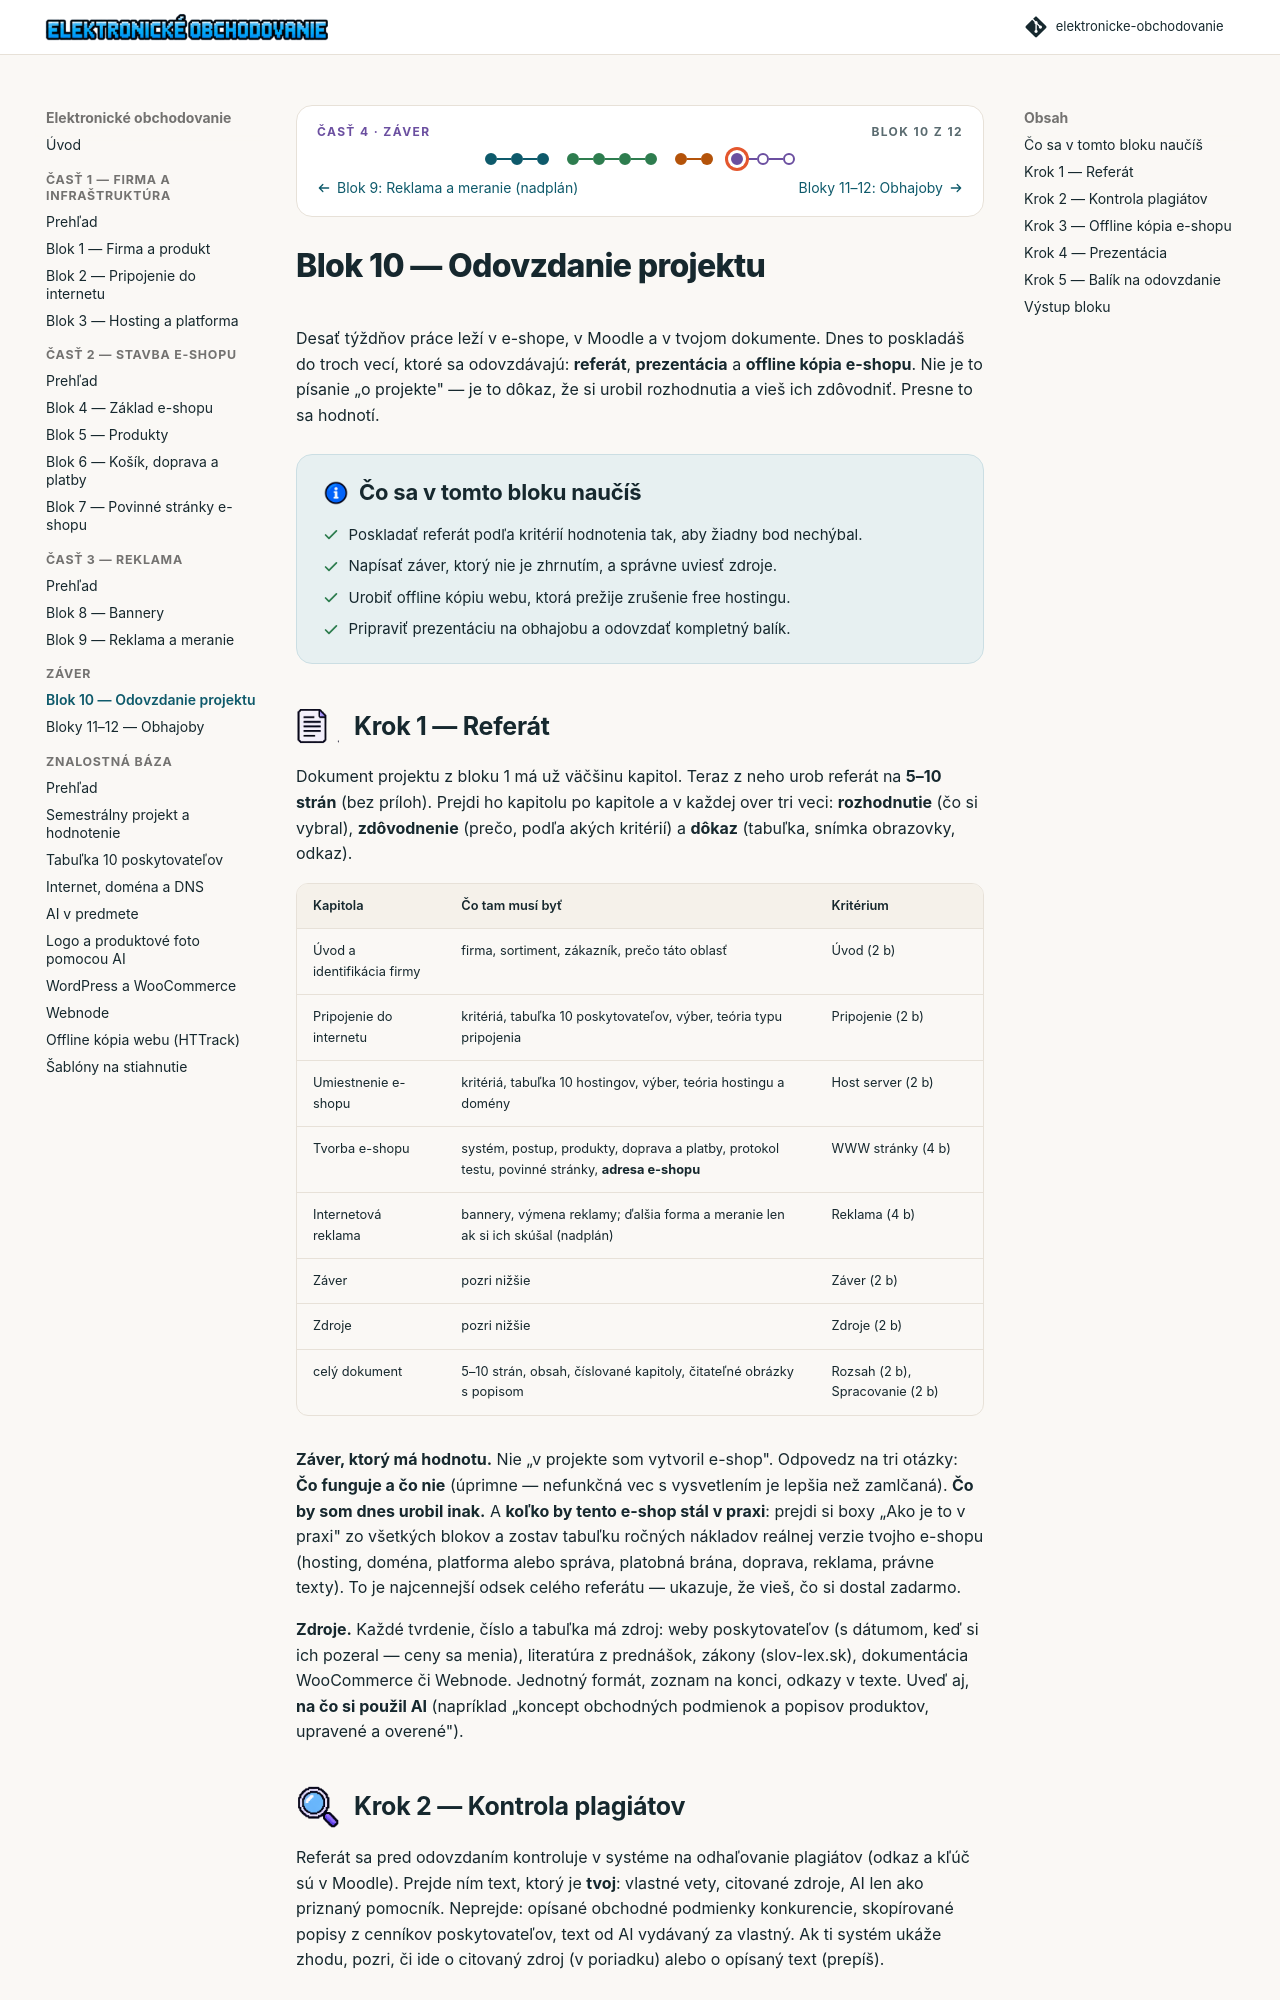

repository: saman1001/elektronicke-obchodovanie · page: 04-zaver/blok-10-odovzdanie.html · generator: mkdocs

---
blok: 10
cast: 4
ikony: [px-dokument, px-lupa, dokument-schvaleny, talar, px-vlajka]
---

# Blok 10 — Odovzdanie projektu

Desať týždňov práce leží v e-shope, v Moodle a v tvojom dokumente. Dnes to poskladáš do troch vecí, ktoré sa odovzdávajú: **referát**, **prezentácia** a **offline kópia e-shopu**. Nie je to písanie „o projekte" — je to dôkaz, že si urobil rozhodnutia a vieš ich zdôvodniť. Presne to sa hodnotí.

## 🎯 Čo sa v tomto bloku naučíš

- Poskladať referát podľa kritérií hodnotenia tak, aby žiadny bod nechýbal.
- Napísať záver, ktorý nie je zhrnutím, a správne uviesť zdroje.
- Urobiť offline kópiu webu, ktorá prežije zrušenie free hostingu.
- Pripraviť prezentáciu na obhajobu a odovzdať kompletný balík.

## Krok 1 — Referát 📄

Dokument projektu z bloku 1 má už väčšinu kapitol. Teraz z neho urob referát na **5–10 strán** (bez príloh). Prejdi ho kapitolu po kapitole a v každej over tri veci: **rozhodnutie** (čo si vybral), **zdôvodnenie** (prečo, podľa akých kritérií) a **dôkaz** (tabuľka, snímka obrazovky, odkaz).

| Kapitola | Čo tam musí byť | Kritérium |
|---|---|---|
| Úvod a identifikácia firmy | firma, sortiment, zákazník, prečo táto oblasť | Úvod (2 b) |
| Pripojenie do internetu | kritériá, tabuľka 10 poskytovateľov, výber, teória typu pripojenia | Pripojenie (2 b) |
| Umiestnenie e-shopu | kritériá, tabuľka 10 hostingov, výber, teória hostingu a domény | Host server (2 b) |
| Tvorba e-shopu | systém, postup, produkty, doprava a platby, protokol testu, povinné stránky, **adresa e-shopu** | WWW stránky (4 b) |
| Internetová reklama | bannery, výmena reklamy; ďalšia forma a meranie len ak si ich skúšal (nadplán) | Reklama (4 b) |
| Záver | pozri nižšie | Záver (2 b) |
| Zdroje | pozri nižšie | Zdroje (2 b) |
| celý dokument | 5–10 strán, obsah, číslované kapitoly, čitateľné obrázky s popisom | Rozsah (2 b), Spracovanie (2 b) |

**Záver, ktorý má hodnotu.** Nie „v projekte som vytvoril e-shop". Odpovedz na tri otázky: **Čo funguje a čo nie** (úprimne — nefunkčná vec s vysvetlením je lepšia než zamlčaná). **Čo by som dnes urobil inak.** A **koľko by tento e-shop stál v praxi**: prejdi si boxy „Ako je to v praxi" zo všetkých blokov a zostav tabuľku ročných nákladov reálnej verzie tvojho e-shopu (hosting, doména, platforma alebo správa, platobná brána, doprava, reklama, právne texty). To je najcennejší odsek celého referátu — ukazuje, že vieš, čo si dostal zadarmo.

**Zdroje.** Každé tvrdenie, číslo a tabuľka má zdroj: weby poskytovateľov (s dátumom, keď si ich pozeral — ceny sa menia), literatúra z prednášok, zákony (slov-lex.sk), dokumentácia WooCommerce či Webnode. Jednotný formát, zoznam na konci, odkazy v texte. Uveď aj, **na čo si použil AI** (napríklad „koncept obchodných podmienok a popisov produktov, upravené a overené").

## Krok 2 — Kontrola plagiátov 🔍

Referát sa pred odovzdaním kontroluje v systéme na odhaľovanie plagiátov (odkaz a kľúč sú v Moodle). Prejde ním text, ktorý je **tvoj**: vlastné vety, citované zdroje, AI len ako priznaný pomocník. Neprejde: opísané obchodné podmienky konkurencie, skopírované popisy z cenníkov poskytovateľov, text od AI vydávaný za vlastný. Ak ti systém ukáže zhodu, pozri, či ide o citovaný zdroj (v poriadku) alebo o opísaný text (prepíš).
